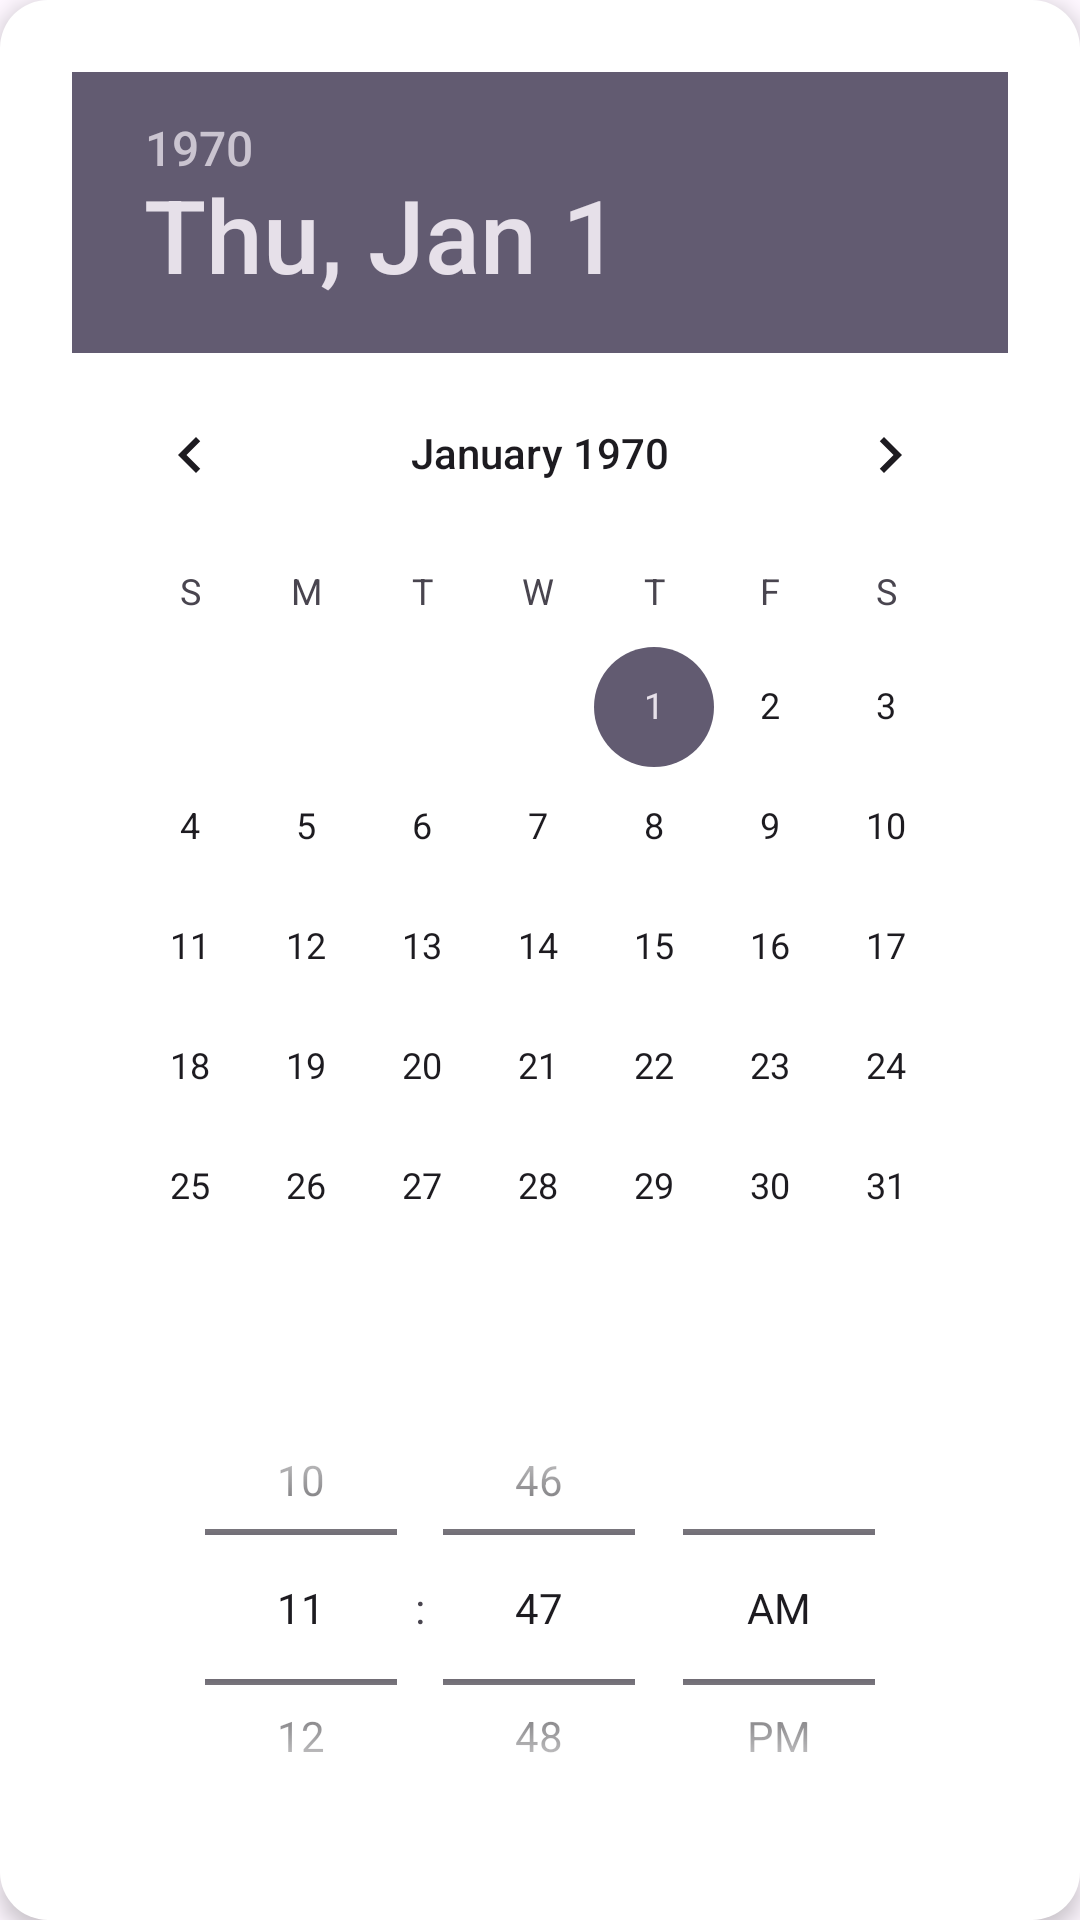

Write the Android layout XML for this screen, with the resource values it uses.
<!-- AndroidManifest.xml: application theme Theme.QuantumScan -->
<!-- res/layout/date_time_dialog.xml -->
<LinearLayout xmlns:android="http://schemas.android.com/apk/res/android"
    android:layout_width="wrap_content"
    android:layout_height="wrap_content"
    android:orientation="vertical"
    android:padding="24dp"
    android:background="@drawable/custom_dialog_bg"
    android:elevation="4dp">



    <DatePicker
        android:id="@+id/date_picker"
        android:layout_width="match_parent"
        android:layout_height="wrap_content"
        android:datePickerMode="calendar"/>

    <TimePicker
        android:id="@+id/time_picker"
        android:layout_width="match_parent"
        android:layout_height="wrap_content"
        android:timePickerMode="spinner"/>

</LinearLayout>
<!-- resources referenced by this layout -->
<resources>
  <!-- drawable custom_dialog_bg (drawable) -->
  <?xml version="1.0" encoding="utf-8"?>
  <shape xmlns:android="http://schemas.android.com/apk/res/android">
      <solid android:color="@android:color/white" />
      <corners android:radius="16dp" />
      <padding android:left="10dp" android:top="10dp" android:right="10dp" android:bottom="10dp" />
      
  </shape>
  <style name="Theme.QuantumScan" parent="Base.Theme.QuantumScan" />
  <style name="Base.Theme.QuantumScan" parent="Theme.Material3.DayNight.NoActionBar">
          
          
      </style>
</resources>
